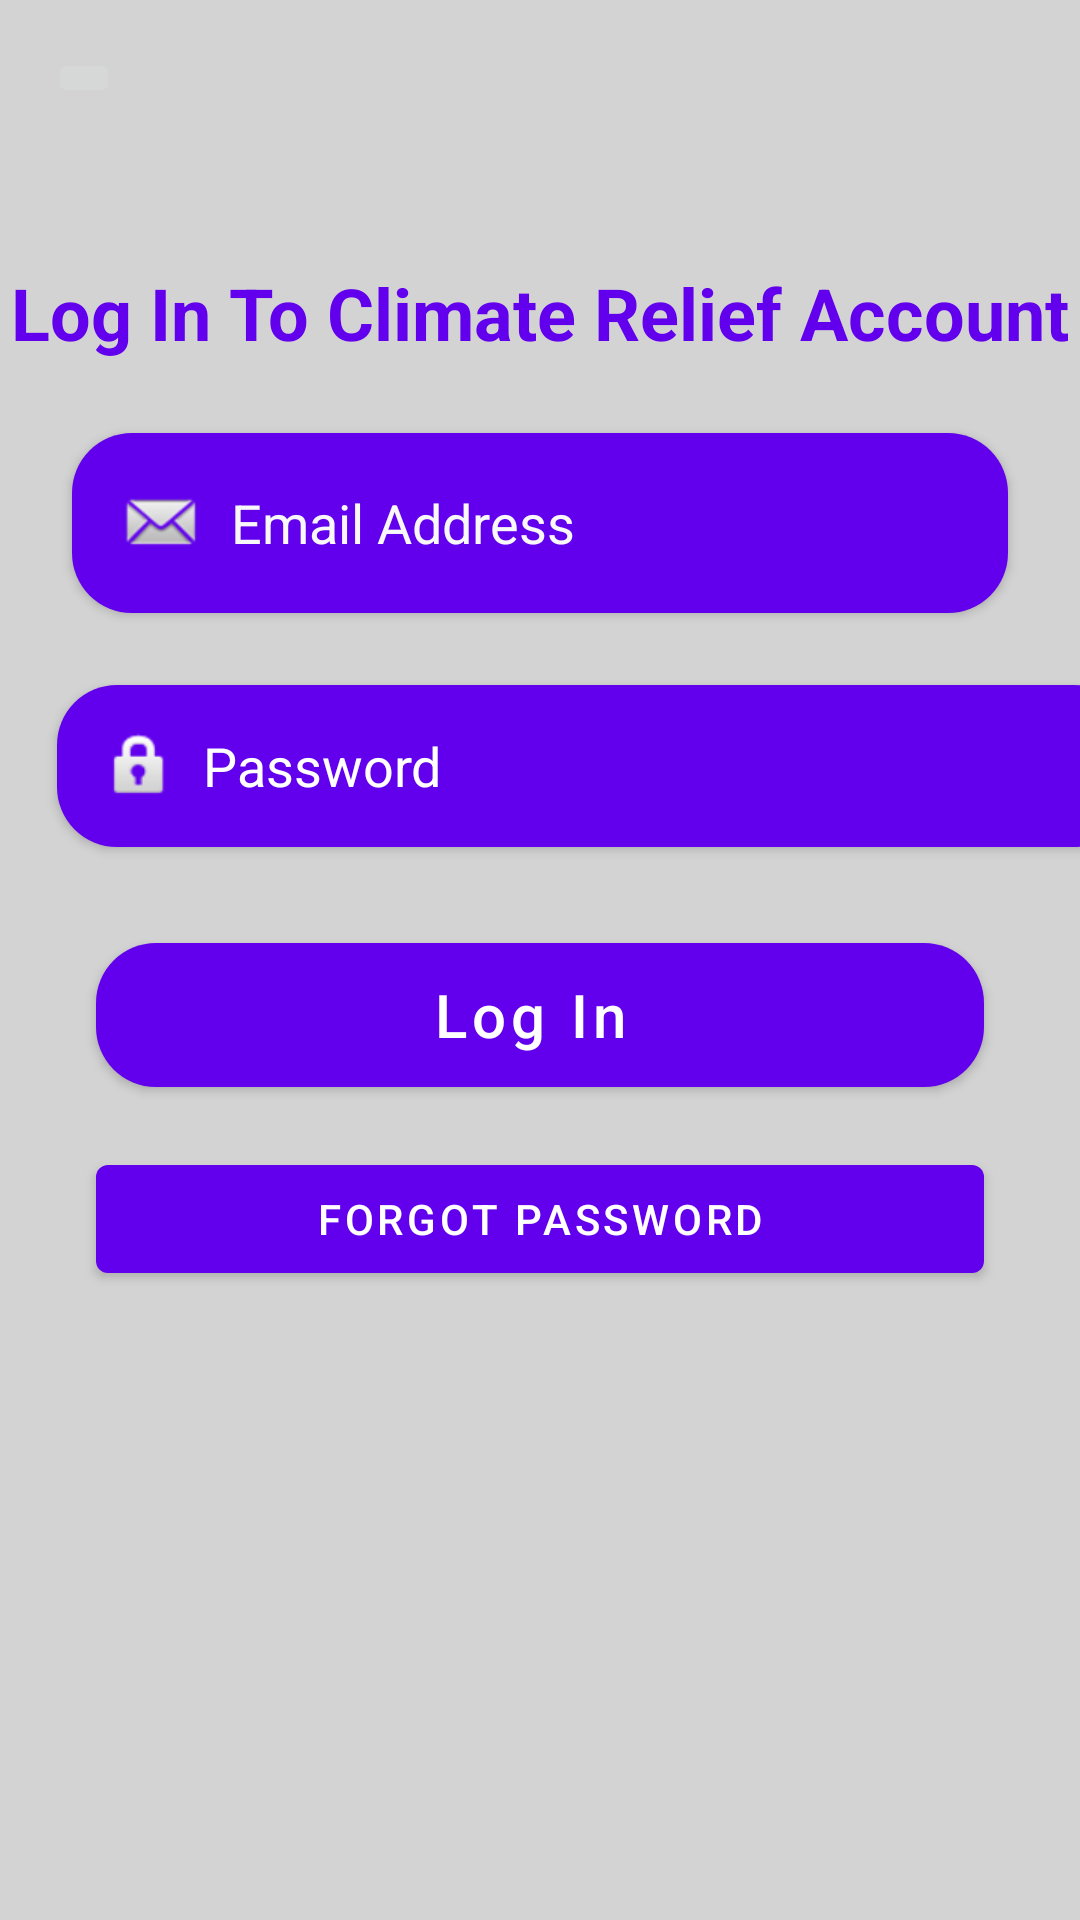

Write the Android layout XML for this screen, with the resource values it uses.
<!-- AndroidManifest.xml: application theme Theme.MyApplication -->
<!-- res/layout/activity_login.xml -->
<?xml version="1.0" encoding="utf-8"?>
<androidx.constraintlayout.widget.ConstraintLayout xmlns:android="http://schemas.android.com/apk/res/android"
    xmlns:app="http://schemas.android.com/apk/res-auto"
    xmlns:tools="http://schemas.android.com/tools"
    android:layout_width="match_parent"
    android:layout_height="match_parent"
    android:background="@color/light_gray"
    tools:context=".ui.MainActivityweather">

    <Button
        android:id="@+id/buttonLogin"
        android:layout_width="0dp"
        android:layout_height="wrap_content"
        android:layout_marginStart="32dp"
        android:layout_marginTop="32dp"
        android:layout_marginEnd="32dp"
        android:background="@drawable/custom_button"
        android:shadowColor="#E1E1E1"
        android:text="Log In "
        android:textAlignment="center"
        android:textAllCaps="false"
        android:textSize="20sp"
        app:layout_constraintEnd_toEndOf="parent"
        app:layout_constraintStart_toStartOf="parent"
        app:layout_constraintTop_toBottomOf="@+id/editText_login_pwd"
        app:strokeColor="#EFE5E5" />

    <EditText
        android:id="@+id/editText_login_pwd"
        android:layout_width="359dp"
        android:layout_height="54dp"
        android:layout_marginStart="24dp"
        android:layout_marginTop="24dp"
        android:layout_marginEnd="24dp"
        android:background="@drawable/custom_button"
        android:drawableLeft="@android:drawable/ic_lock_idle_lock"
        android:drawablePadding="8dp"
        android:elevation="2dp"
        android:ems="10"
        android:hint="Password"

        android:inputType="textPassword"
        android:padding="15sp"
        android:textAlignment="textStart"
        android:textColor="#FFFFFF"
        android:textColorHighlight="#FFFFFF"
        android:textColorHint="#FFFFFF"
        android:textColorLink="#FFFFFF"
        app:layout_constraintEnd_toEndOf="parent"
        app:layout_constraintHorizontal_bias="0.111"
        app:layout_constraintStart_toStartOf="parent"
        app:layout_constraintTop_toBottomOf="@+id/editText_login_email" />

    <EditText
        android:id="@+id/editText_login_email"
        android:layout_width="0dp"
        android:layout_height="wrap_content"
        android:layout_marginStart="24dp"
        android:layout_marginTop="24dp"
        android:layout_marginEnd="24dp"
        android:background="@drawable/custom_button"
        android:drawableLeft="@android:drawable/sym_action_email"
        android:drawablePadding="8dp"
        android:elevation="2dp"
        android:ems="10"
        android:hint="Email Address"
        android:inputType="textEmailAddress"
        android:padding="15sp"
        android:textAlignment="textStart"
        android:textColor="#FFFFFF"
        android:textColorHighlight="#FFFFFF"
        android:textColorHint="#F8F8F8"
        android:textColorLink="#FFFFFF"
        app:layout_constraintEnd_toEndOf="parent"
        app:layout_constraintHorizontal_bias="0.0"
        app:layout_constraintStart_toStartOf="parent"
        app:layout_constraintTop_toBottomOf="@+id/textView" />

    <TextView
        android:id="@+id/textView"
        android:layout_width="wrap_content"
        android:layout_height="wrap_content"
        android:layout_marginTop="88dp"
        android:text="Log In To Climate Relief Account"
        android:textAlignment="center"
        android:textColor="@color/purple_500"
        android:textSize="24sp"
        android:textStyle="bold"
        app:layout_constraintEnd_toEndOf="parent"
        app:layout_constraintHorizontal_bias="0.438"
        app:layout_constraintStart_toStartOf="parent"
        app:layout_constraintTop_toTopOf="parent" />

    <Button
        android:id="@+id/button_forgot_password"
        android:layout_width="0dp"
        android:layout_height="wrap_content"
        android:layout_marginStart="32dp"
        android:layout_marginTop="20dp"
        android:layout_marginEnd="32dp"
        android:text="Forgot Password"
        android:textAlignment="center"
        android:textColorHint="#FFFFFF"
        app:layout_constraintEnd_toEndOf="parent"
        app:layout_constraintHorizontal_bias="0.0"
        app:layout_constraintStart_toStartOf="parent"
        app:layout_constraintTop_toBottomOf="@+id/buttonLogin" />

    <ImageButton
        android:id="@+id/back_arrow_login"
        android:layout_width="wrap_content"
        android:layout_height="wrap_content"
        android:layout_marginStart="16dp"
        android:layout_marginTop="16dp"
        app:layout_constraintStart_toStartOf="parent"
        app:layout_constraintTop_toTopOf="parent"
        app:srcCompat="@drawable/ic_arrow_back_black_24dp" />


    
    
    
    
    
    
    
    
    
    
</androidx.constraintlayout.widget.ConstraintLayout>
<!-- resources referenced by this layout -->
<resources>
  <color name="light_gray">#D3D3D3</color>
  <color name="purple_500">#FF6200EE</color>
  <!-- drawable custom_button (drawable-v24) -->
  <?xml version="1.0" encoding="utf-8"?>
  <shape xmlns:android="http://schemas.android.com/apk/res/android">
  <solid android:color="@color/design_default_color_primary"/>
      <corners android:radius="20dp"/>
  </shape>
  <style name="Theme.MyApplication" parent="Theme.MaterialComponents.DayNight.DarkActionBar">
          
          <item name="colorPrimary">@color/purple_500</item>
          <item name="colorPrimaryVariant">@color/purple_700</item>
          <item name="colorOnPrimary">@color/white</item>
          
          <item name="colorSecondary">@color/teal_200</item>
          <item name="colorSecondaryVariant">@color/teal_700</item>
          <item name="colorOnSecondary">@color/black</item>
          
          <item name="android:statusBarColor" tools:targetApi="l">?attr/colorPrimaryVariant</item>
          
      </style>
  <color name="purple_700">#FF3700B3</color>
  <color name="white">#FFFFFFFF</color>
  <color name="teal_200">#FF03DAC5</color>
  <color name="teal_700">#FF018786</color>
  <color name="black">#FF000000</color>
</resources>
